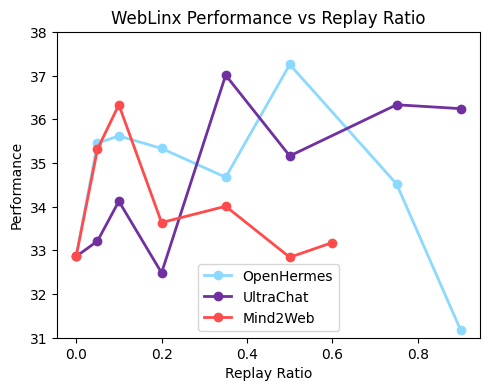

Recreate this plot in Python. (Note: this script raises an exception after producing the figure.)
import matplotlib.pyplot as plt
import numpy as np
import matplotlib.colors as mcolors

# Use same styling as sweep.py
plt.rcParams.update({
    "font.family": "Palatino Linotype"
})

# Use same colors as sweep.py
LIGHT_BLUE = '#8CD9FF'
PURPLE = '#7030A0'
RED = '#FF4B4B'  # Adding red color for Mind2Web
ORANGE = '#FFA500'  # Adding orange color for weight decay

def plot_weblinx_comparison():
    """
    Creates two plots showing performance vs replay ratio and weight decay.
    """
    # Get data
    replay_ratios = np.array([0, 0.05, 0.1, 0.2, 0.35, 0.5, 0.6, 0.75, 0.9])
    weblinx_performance = np.array([32.860, 35.456, 35.620, 35.334, 34.674, 37.256, 0.000, 34.520, 31.174])
    ultrachat_performance = np.array([32.860, 33.214, 34.125, 32.486, 37.012, 35.162, 36.334, 36.245])
    mind2web_performance = np.array([32.860, 35.319, 36.333, 33.637, 34.010, 32.842, 33.180])
    
    weight_decays = np.array([0, 0.1, 0.2, 0.4, 0.6])
    weight_decay_performance = np.array([32.860, 34.184, 32.355, 33.987, 32.548])
    
    # Process replay ratio data
    weblinx_mask = weblinx_performance != 0
    replay_ratios_weblinx = replay_ratios[weblinx_mask]
    weblinx_performance = weblinx_performance[weblinx_mask]
    
    mind2web_ratios = replay_ratios[:7]
    ultrachat_ratios = np.concatenate([replay_ratios[:6], replay_ratios[7:]])
    
    # Calculate y-axis limits from all data
    all_performances = np.concatenate([
        weblinx_performance,
        ultrachat_performance,
        mind2web_performance,
        weight_decay_performance
    ])
    y_min = np.floor(np.min(all_performances))
    y_max = np.ceil(np.max(all_performances))
    
    # Plot replay ratio
    plt.figure(figsize=(5, 4), dpi=300)
    plt.plot(replay_ratios_weblinx, weblinx_performance, color=LIGHT_BLUE, marker='o', 
            linewidth=2, markersize=6, label='OpenHermes')
    plt.plot(ultrachat_ratios, ultrachat_performance, color=PURPLE, marker='o', 
            linewidth=2, markersize=6, label='UltraChat')
    plt.plot(mind2web_ratios, mind2web_performance, color=RED, marker='o',
            linewidth=2, markersize=6, label='Mind2Web')
    
    plt.xlabel('Replay Ratio')
    plt.ylabel('Performance')
    plt.title('WebLinx Performance vs Replay Ratio')
    plt.ylim(y_min, y_max)
    plt.legend()
    plt.tight_layout()
    
    plt.savefig('plotting/plots/weblinx_replay.png', bbox_inches='tight')
    plt.close()
    
    # Plot weight decay
    plt.figure(figsize=(5, 4), dpi=300)
    plt.plot(weight_decays, weight_decay_performance, color=ORANGE, marker='o',
            linewidth=2, markersize=6, label='Weight Decay')
    
    plt.xlabel('Weight Decay')
    plt.ylabel('Performance')
    plt.title('WebLinx Performance vs Weight Decay')
    plt.ylim(y_min, y_max)
    plt.legend()
    plt.tight_layout()
    
    plt.savefig('plotting/plots/weblinx_weight_decay.png', bbox_inches='tight')
    plt.close()

if __name__ == "__main__":
    plot_weblinx_comparison()
